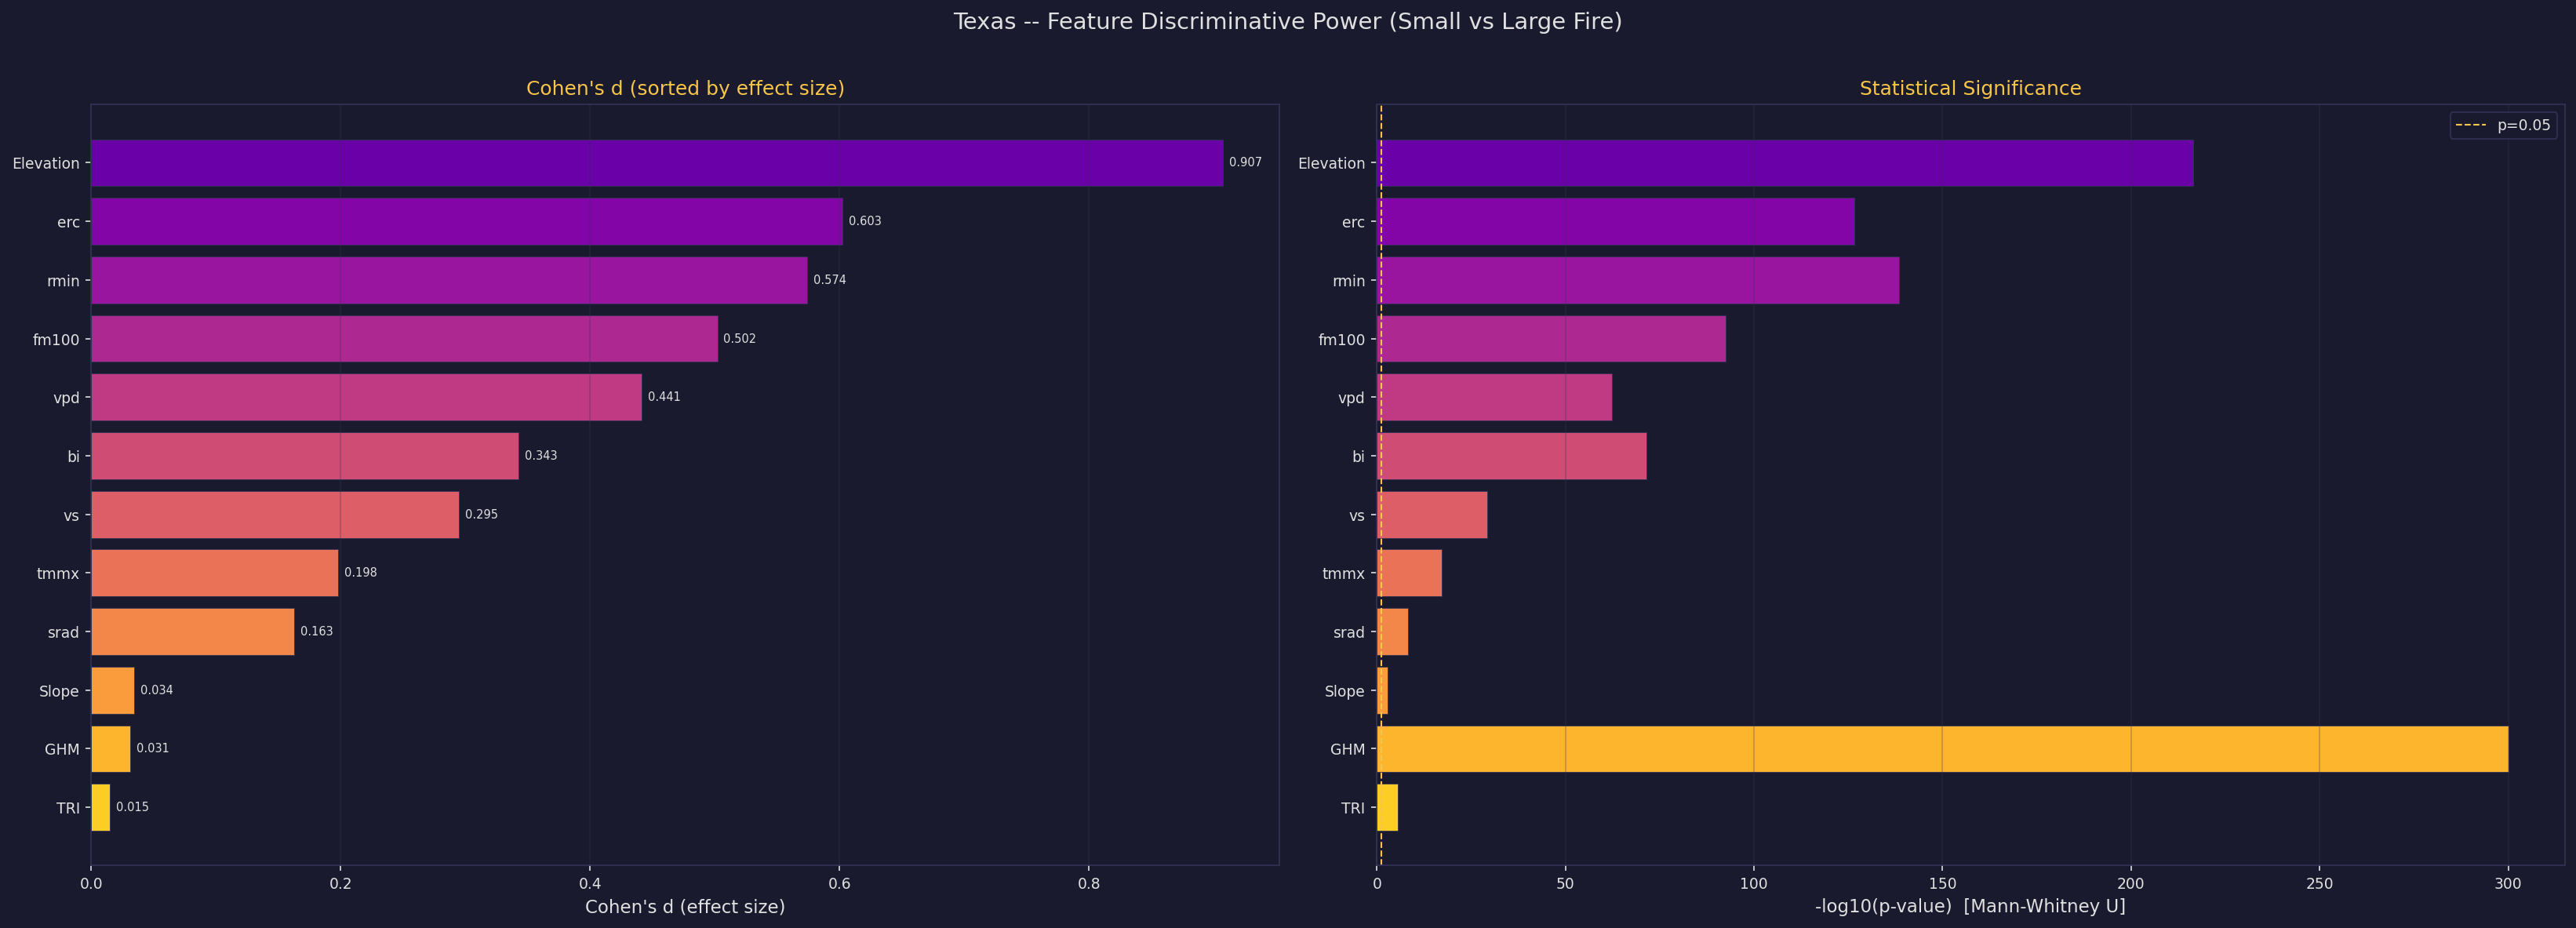

Source data for this figure (header and first rows):
feature, cohens_d, mwu_pvalue
Elevation, 0.9073, 4.067705420265744e-217
erc, 0.6025, 2.2117103438183377e-127
rmin, 0.5743, 3.123810202696207e-139
fm100, 0.502, 2.9173527879513493e-93
vpd, 0.4411, 5.028698872857406e-63
bi, 0.3425, 2.8063915898069037e-72
vs, 0.2947, 4.30905332224309e-30
tmmx, 0.1982, 6.486511162943547e-18
srad, 0.1626, 6.259128066134837e-09
Slope, 0.03433, 0.001406
GHM, 0.0312, 0.0
TRI, 0.01501, 2.7660604032416557e-06
